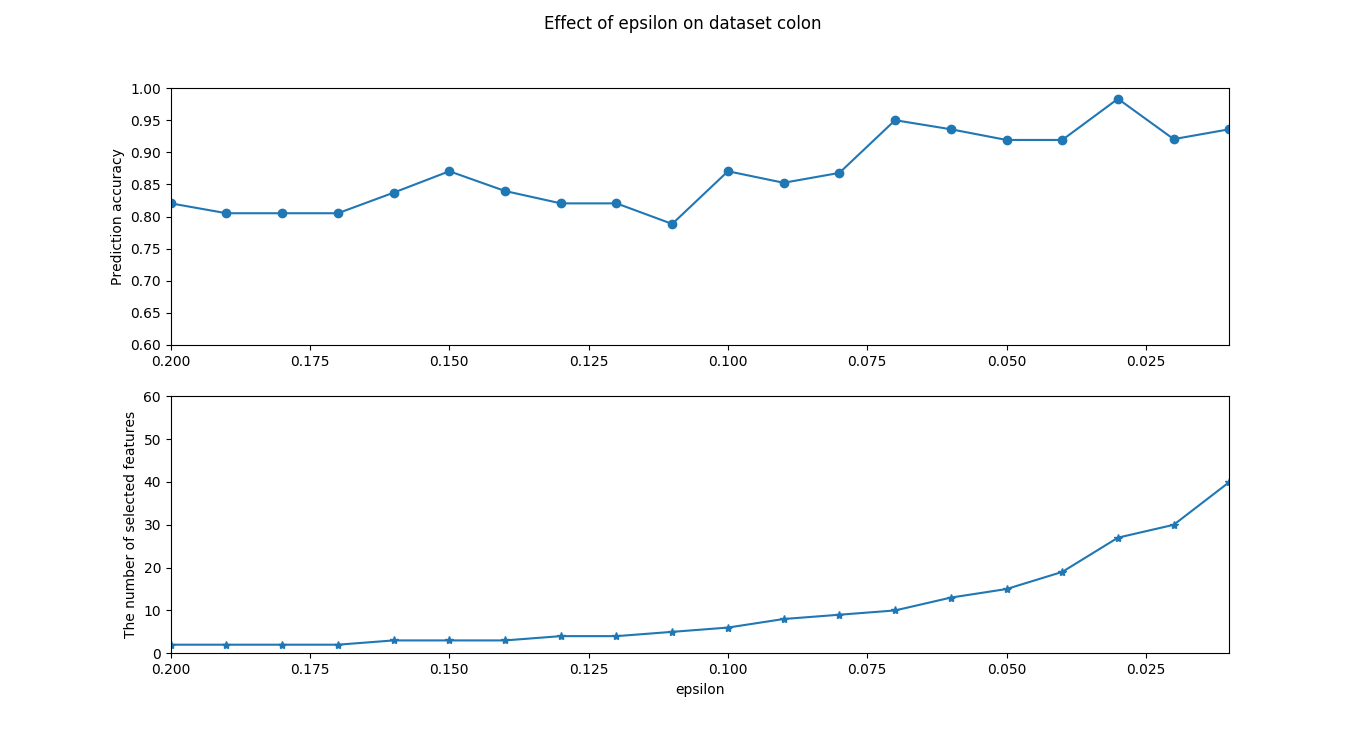

Values plotted in this chart, from the file beside it:
epsilon, prediction accuracy, number of selected features
0.2, 0.8205, 2
0.19, 0.8051, 2
0.18, 0.8051, 2
0.17, 0.8051, 2
0.16, 0.8372, 3
0.15, 0.8705, 3
0.14, 0.8397, 3
0.13, 0.8205, 4
0.12, 0.8205, 4
0.11, 0.7885, 5
0.1, 0.8705, 6
0.09, 0.8526, 8
0.08, 0.8679, 9
0.07, 0.95, 10
0.06, 0.9359, 13
0.05, 0.9192, 15
0.04, 0.9192, 19
0.03, 0.9833, 27
0.02, 0.9205, 30
0.01, 0.9359, 40
